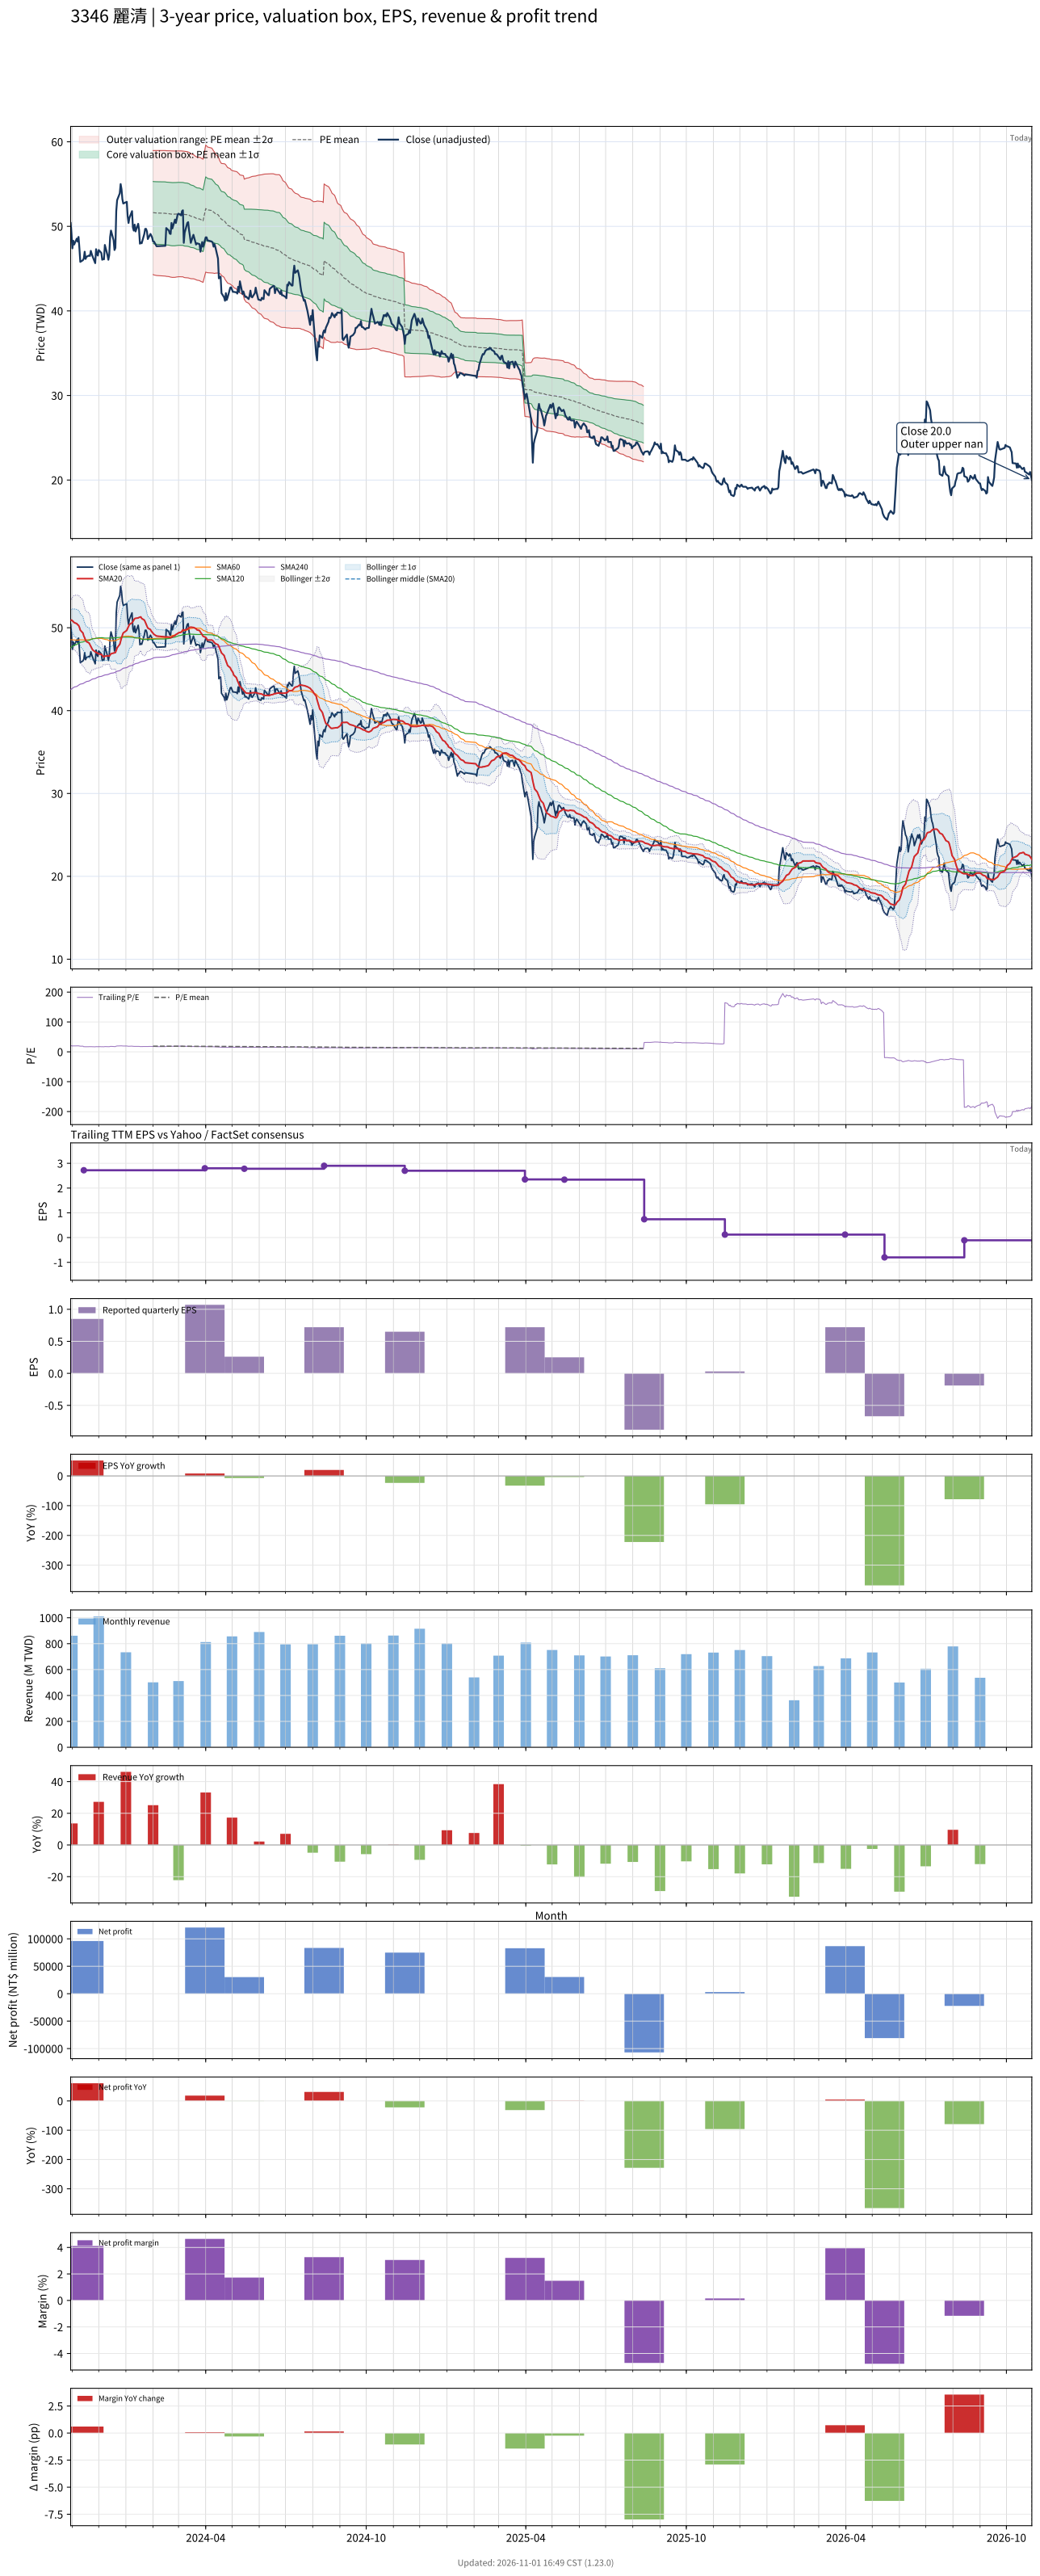

The data file committed next to this chart (first rows):
# chart-version: skill-stock-dynamic-val…
date, close, available_date, period_end, eps, ttm_eps, pe, pe_mean, pe_std, price_m2, price_m1, price_mean, price_p1, price_p2, forward_eps, forward_pe, forward_pe_mean, forward_pe_std, forward_price_m2, forward_price_m1, forward_price_mean, forward_price_p1, forward_price_p2, sma20
2023-10-30, 50.4, 2023-08-14, 2023-06-30, 0.6, 2.43, 20.74, , , , , , , , , , , , , , , , , 50.87
2023-10-31, 49.05, 2023-08-14, 2023-06-30, 0.6, 2.43, 20.19, , , , , , , , , , , , , , , , , 50.94
2023-11-01, 47.4, 2023-08-14, 2023-06-30, 0.6, 2.43, 19.51, , , , , , , , , , , , , , , , , 50.85
2023-11-02, 48.3, 2023-08-14, 2023-06-30, 0.6, 2.43, 19.88, , , , , , , , , , , , , , , , , 50.75
2023-11-03, 47.85, 2023-08-14, 2023-06-30, 0.6, 2.43, 19.69, , , , , , , , , , , , , , , , , 50.62
2023-11-06, 48.55, 2023-08-14, 2023-06-30, 0.6, 2.43, 19.98, , , , , , , , , , , , , , , , , 50.5
2023-11-07, 48.2, 2023-08-14, 2023-06-30, 0.6, 2.43, 19.84, , , , , , , , , , , , , , , , , 50.36
2023-11-08, 48.75, 2023-08-14, 2023-06-30, 0.6, 2.43, 20.06, , , , , , , , , , , , , , , , , 50.3
2023-11-09, 47.4, 2023-08-14, 2023-06-30, 0.6, 2.43, 19.51, , , , , , , , , , , , , , , , , 50.06
2023-11-10, 45.8, 2023-08-14, 2023-06-30, 0.6, 2.43, 18.85, , , , , , , , , , , , , , , , , 49.71
2023-11-13, 46, 2023-08-14, 2023-06-30, 0.6, 2.43, 18.93, , , , , , , , , , , , , , , , , 49.37
2023-11-14, 46.2, 2023-11-14, 2023-09-30, 0.85, 2.72, 16.99, , , , , , , , , , , , , , , , , 49.01
2023-11-15, 47, 2023-11-14, 2023-09-30, 0.85, 2.72, 17.28, , , , , , , , , , , , , , , , , 48.78
2023-11-16, 46.15, 2023-11-14, 2023-09-30, 0.85, 2.72, 16.97, , , , , , , , , , , , , , , , , 48.5
2023-11-17, 46.4, 2023-11-14, 2023-09-30, 0.85, 2.72, 17.06, , , , , , , , , , , , , , , , , 48.33
2023-11-20, 46.55, 2023-11-14, 2023-09-30, 0.85, 2.72, 17.11, , , , , , , , , , , , , , , , , 48.16
2023-11-21, 46.5, 2023-11-14, 2023-09-30, 0.85, 2.72, 17.1, , , , , , , , , , , , , , , , , 47.95
2023-11-22, 47.1, 2023-11-14, 2023-09-30, 0.85, 2.72, 17.32, , , , , , , , , , , , , , , , , 47.73
2023-11-23, 46.75, 2023-11-14, 2023-09-30, 0.85, 2.72, 17.19, , , , , , , , , , , , , , , , , 47.51
2023-11-24, 46.45, 2023-11-14, 2023-09-30, 0.85, 2.72, 17.08, , , , , , , , , , , , , , , , , 47.34
2023-11-27, 45.65, 2023-11-14, 2023-09-30, 0.85, 2.72, 16.78, , , , , , , , , , , , , , , , , 47.1
2023-11-28, 47.3, 2023-11-14, 2023-09-30, 0.85, 2.72, 17.39, , , , , , , , , , , , , , , , , 47.02
2023-11-29, 46.75, 2023-11-14, 2023-09-30, 0.85, 2.72, 17.19, , , , , , , , , , , , , , , , , 46.98
2023-11-30, 46.55, 2023-11-14, 2023-09-30, 0.85, 2.72, 17.11, , , , , , , , , , , , , , , , , 46.9
2023-12-01, 47.2, 2023-11-14, 2023-09-30, 0.85, 2.72, 17.35, , , , , , , , , , , , , , , , , 46.86
2023-12-04, 46.85, 2023-11-14, 2023-09-30, 0.85, 2.72, 17.22, , , , , , , , , , , , , , , , , 46.78
2023-12-05, 46.05, 2023-11-14, 2023-09-30, 0.85, 2.72, 16.93, , , , , , , , , , , , , , , , , 46.67
2023-12-06, 46.15, 2023-11-14, 2023-09-30, 0.85, 2.72, 16.97, , , , , , , , , , , , , , , , , 46.54
2023-12-07, 46.1, 2023-11-14, 2023-09-30, 0.85, 2.72, 16.95, , , , , , , , , , , , , , , , , 46.48
2023-12-08, 47.8, 2023-11-14, 2023-09-30, 0.85, 2.72, 17.57, , , , , , , , , , , , , , , , , 46.58
2023-12-11, 46.6, 2023-11-14, 2023-09-30, 0.85, 2.72, 17.13, , , , , , , , , , , , , , , , , 46.6
2023-12-12, 46.05, 2023-11-14, 2023-09-30, 0.85, 2.72, 16.93, , , , , , , , , , , , , , , , , 46.6
2023-12-13, 46.6, 2023-11-14, 2023-09-30, 0.85, 2.72, 17.13, , , , , , , , , , , , , , , , , 46.58
2023-12-14, 48.75, 2023-11-14, 2023-09-30, 0.85, 2.72, 17.92, , , , , , , , , , , , , , , , , 46.71
2023-12-15, 49.5, 2023-11-14, 2023-09-30, 0.85, 2.72, 18.2, , , , , , , , , , , , , , , , , 46.86
2023-12-18, 48.35, 2023-11-14, 2023-09-30, 0.85, 2.72, 17.78, , , , , , , , , , , , , , , , , 46.95
2023-12-19, 47.2, 2023-11-14, 2023-09-30, 0.85, 2.72, 17.35, , , , , , , , , , , , , , , , , 46.99
2023-12-20, 47.45, 2023-11-14, 2023-09-30, 0.85, 2.72, 17.44, , , , , , , , , , , , , , , , , 47.01
2023-12-21, 51.8, 2023-11-14, 2023-09-30, 0.85, 2.72, 19.04, , , , , , , , , , , , , , , , , 47.26
2023-12-22, 53.1, 2023-11-14, 2023-09-30, 0.85, 2.72, 19.52, , , , , , , , , , , , , , , , , 47.59
2023-12-25, 53.9, 2023-11-14, 2023-09-30, 0.85, 2.72, 19.82, , , , , , , , , , , , , , , , , 48
2023-12-26, 55, 2023-11-14, 2023-09-30, 0.85, 2.72, 20.22, , , , , , , , , , , , , , , , , 48.39
2023-12-27, 54.4, 2023-11-14, 2023-09-30, 0.85, 2.72, 20, , , , , , , , , , , , , , , , , 48.77
2023-12-28, 53.2, 2023-11-14, 2023-09-30, 0.85, 2.72, 19.56, , , , , , , , , , , , , , , , , 49.1
2023-12-29, 52.7, 2023-11-14, 2023-09-30, 0.85, 2.72, 19.38, , , , , , , , , , , , , , , , , 49.38
2024-01-02, 52.9, 2023-11-14, 2023-09-30, 0.85, 2.72, 19.45, , , , , , , , , , , , , , , , , 49.68
2024-01-03, 51.2, 2023-11-14, 2023-09-30, 0.85, 2.72, 18.82, , , , , , , , , , , , , , , , , 49.94
2024-01-04, 50.4, 2023-11-14, 2023-09-30, 0.85, 2.72, 18.53, , , , , , , , , , , , , , , , , 50.15
2024-01-05, 51, 2023-11-14, 2023-09-30, 0.85, 2.72, 18.75, , , , , , , , , , , , , , , , , 50.4
2024-01-08, 51.8, 2023-11-14, 2023-09-30, 0.85, 2.72, 19.04, , , , , , , , , , , , , , , , , 50.59
2024-01-09, 49.85, 2023-11-14, 2023-09-30, 0.85, 2.72, 18.33, , , , , , , , , , , , , , , , , 50.76
2024-01-10, 49.5, 2023-11-14, 2023-09-30, 0.85, 2.72, 18.2, , , , , , , , , , , , , , , , , 50.93
2024-01-11, 50.2, 2023-11-14, 2023-09-30, 0.85, 2.72, 18.46, , , , , , , , , , , , , , , , , 51.11
2024-01-12, 49.4, 2023-11-14, 2023-09-30, 0.85, 2.72, 18.16, , , , , , , , , , , , , , , , , 51.14
2024-01-15, 50.3, 2023-11-14, 2023-09-30, 0.85, 2.72, 18.49, , , , , , , , , , , , , , , , , 51.18
2024-01-16, 49.6, 2023-11-14, 2023-09-30, 0.85, 2.72, 18.24, , , , , , , , , , , , , , , , , 51.24
2024-01-17, 47.95, 2023-11-14, 2023-09-30, 0.85, 2.72, 17.63, , , , , , , , , , , , , , , , , 51.28
2024-01-18, 48.1, 2023-11-14, 2023-09-30, 0.85, 2.72, 17.68, , , , , , , , , , , , , , , , , 51.31
2024-01-19, 48, 2023-11-14, 2023-09-30, 0.85, 2.72, 17.65, , , , , , , , , , , , , , , , , 51.12
... 669 more rows
